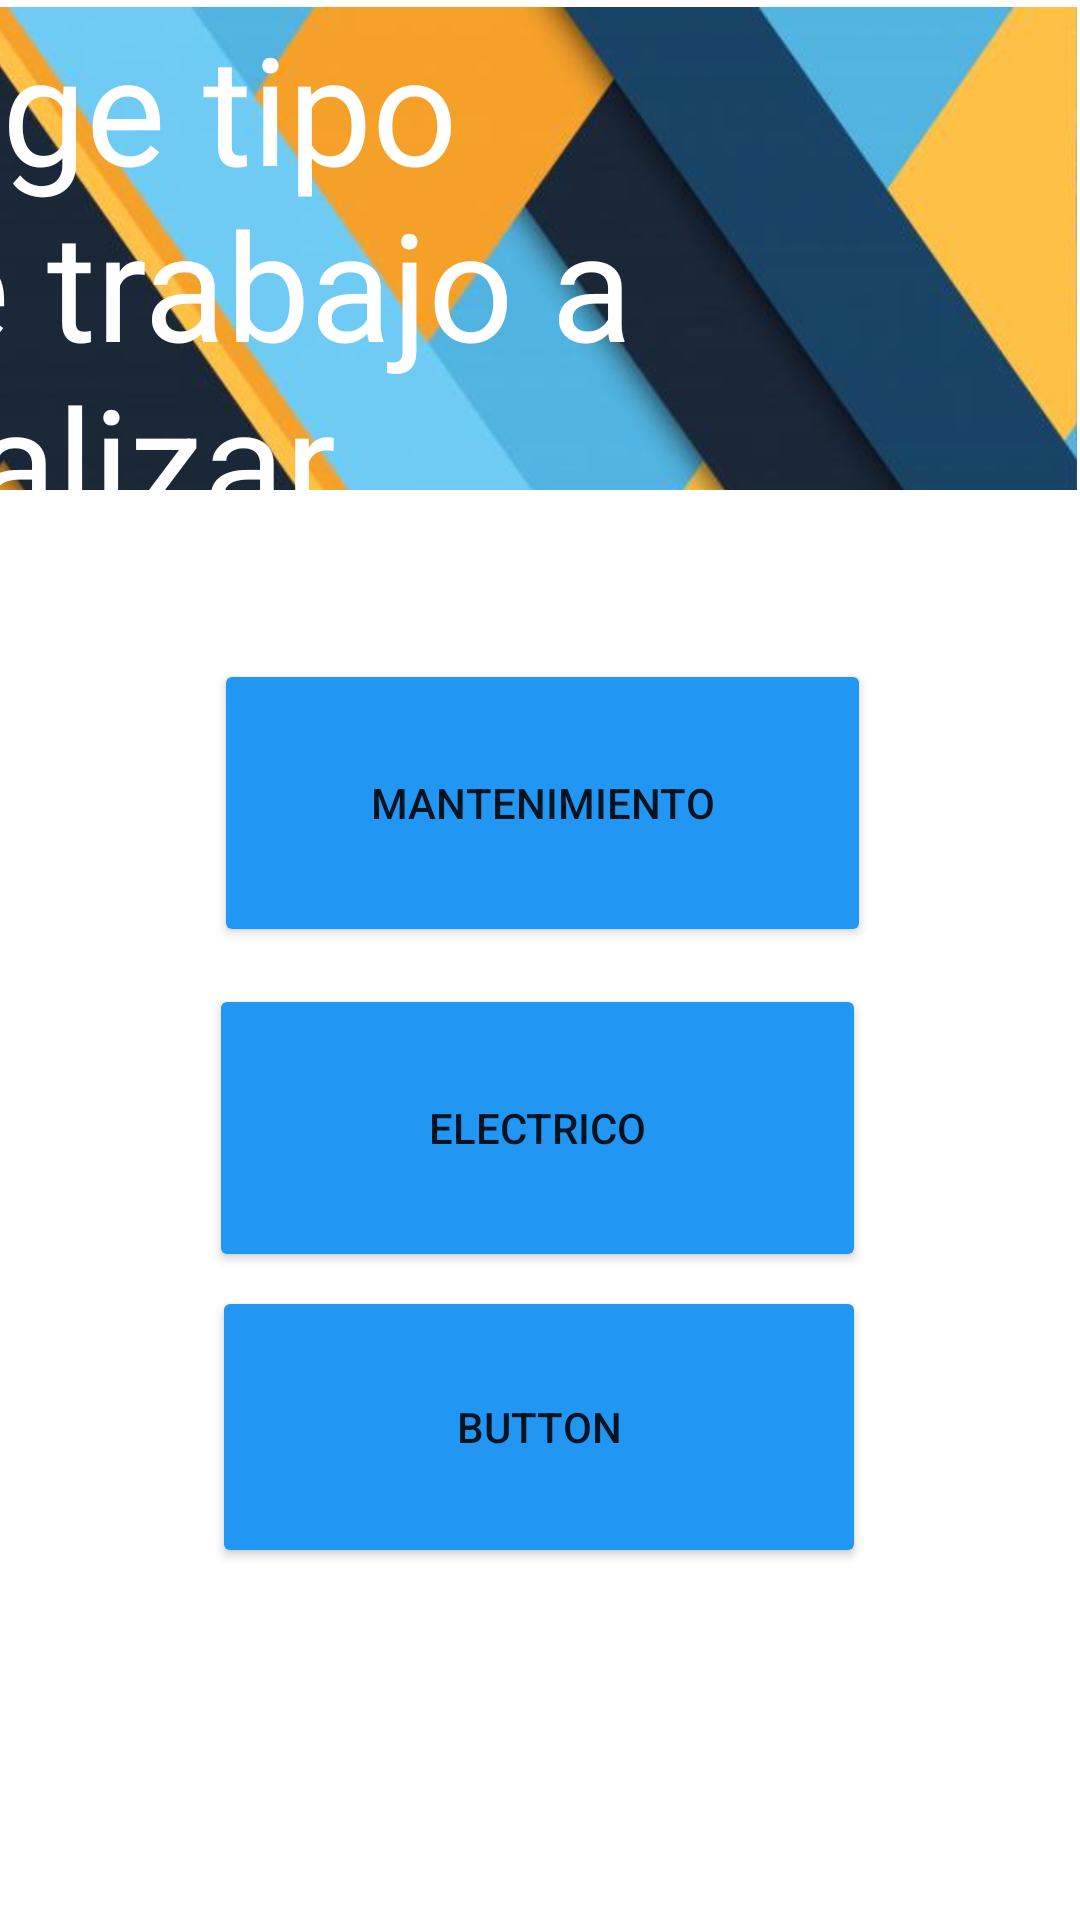

The Android layout XML behind this screen, and the referenced resources:
<!-- AndroidManifest.xml: application theme Theme.Edalmarc -->
<!-- res/layout/activity_menu_categoria.xml -->
<?xml version="1.0" encoding="utf-8"?>
<androidx.constraintlayout.widget.ConstraintLayout xmlns:android="http://schemas.android.com/apk/res/android"

    xmlns:app="http://schemas.android.com/apk/res-auto"
    xmlns:tools="http://schemas.android.com/tools"
    android:layout_width="match_parent"
    android:layout_height="match_parent"
    android:background="@color/white"
    tools:context=".MenuCategoria">


    <ImageView
        android:id="@+id/imageView2"
        android:layout_width="416dp"
        android:layout_height="161dp"
        app:layout_constraintBottom_toBottomOf="parent"
        app:layout_constraintEnd_toEndOf="parent"
        app:layout_constraintHorizontal_bias="1.0"
        app:layout_constraintStart_toStartOf="parent"
        app:layout_constraintTop_toTopOf="parent"
        app:layout_constraintVertical_bias="0.005"
        app:srcCompat="@drawable/pantallauser" />

    <Button
        android:id="@+id/BotonMantenimiento"
        android:layout_width="219dp"
        android:layout_height="96dp"
        android:backgroundTint="#2196F3"
        android:text="Mantenimiento"
        app:icon="@android:drawable/ic_menu_preferences"
        app:layout_constraintBottom_toBottomOf="parent"
        app:layout_constraintEnd_toEndOf="parent"
        app:layout_constraintHorizontal_bias="0.505"
        app:layout_constraintStart_toStartOf="parent"
        app:layout_constraintTop_toTopOf="@+id/imageView2"
        app:layout_constraintVertical_bias="0.401" />

    <Button
        android:id="@+id/button5"
        android:layout_width="219dp"
        android:layout_height="96dp"
        android:backgroundTint="#2196F3"
        android:text="Electrico"
        app:icon="@android:drawable/ic_lock_idle_low_battery"
        app:layout_constraintBottom_toBottomOf="parent"
        app:layout_constraintEnd_toEndOf="parent"
        app:layout_constraintHorizontal_bias="0.494"
        app:layout_constraintStart_toStartOf="parent"
        app:layout_constraintTop_toTopOf="@+id/imageView2"
        app:layout_constraintVertical_bias="0.601"
        app:rippleColor="#00BCD4" />

    <Button
        android:id="@+id/button6"
        android:layout_width="218dp"
        android:layout_height="94dp"
        android:backgroundTint="#2196F3"
        android:text="Button"
        app:icon="?android:attr/textSelectHandle"
        app:layout_constraintBottom_toBottomOf="parent"
        app:layout_constraintEnd_toEndOf="parent"
        app:layout_constraintHorizontal_bias="0.497"
        app:layout_constraintStart_toStartOf="parent"
        app:layout_constraintTop_toTopOf="@+id/imageView2"
        app:layout_constraintVertical_bias="0.784"
        tools:text="Plomeria" />

    <TextView
        android:id="@+id/textView"
        android:layout_width="wrap_content"
        android:layout_height="wrap_content"
        android:layout_marginStart="4dp"
        android:text="Elige tipo de trabajo a realizar"
        android:textColor="@color/white"
        android:textSize="50dp"
        app:layout_constraintStart_toStartOf="@+id/imageView2"
        app:layout_constraintTop_toTopOf="@+id/imageView2" />

</androidx.constraintlayout.widget.ConstraintLayout>
<!-- resources referenced by this layout -->
<resources>
  <color name="white">#FFFFFFFF</color>
  <!-- drawable pantallauser: jpg bitmap (drawable, 57738 bytes) -->
  <style name="Theme.Edalmarc" parent="Theme.MaterialComponents.DayNight.DarkActionBar">
          
          <item name="colorPrimary">@color/purple_500</item>
          <item name="colorPrimaryVariant">@color/purple_700</item>
          <item name="colorOnPrimary">@color/white</item>
          
          <item name="colorSecondary">@color/teal_200</item>
          <item name="colorSecondaryVariant">@color/teal_700</item>
          <item name="colorOnSecondary">@color/black</item>
          
          <item name="android:statusBarColor" tools:targetApi="l">?attr/colorPrimaryVariant</item>
          
      </style>
  <color name="purple_500">#FF6200EE</color>
  <color name="purple_700">#FF3700B3</color>
  <color name="teal_200">#FF03DAC5</color>
  <color name="teal_700">#FF018786</color>
  <color name="black">#FF000000</color>
</resources>
